Run: headless pygame with SDL's dummy video driver; simulated clock (each Clock.tick advances the game by its frame time, no real sleeping); random seed 0; keys injected as events and as key.get_pressed() state; no mouse input.
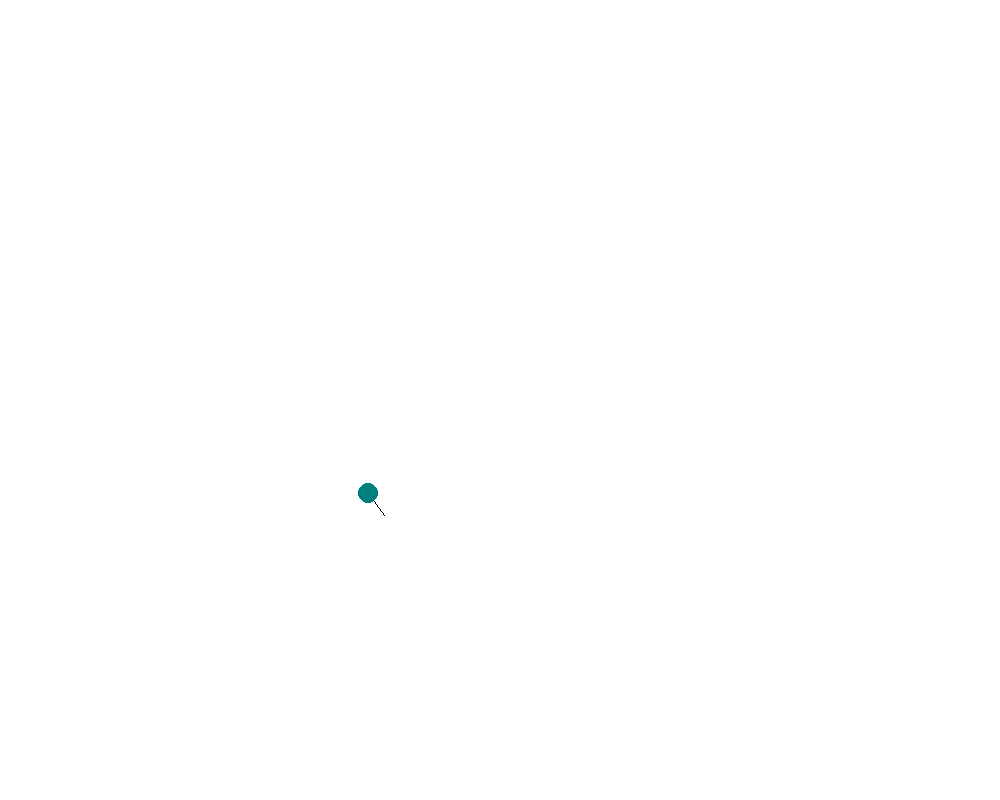
Frame 1 of 4 · flips 1–60 · no input
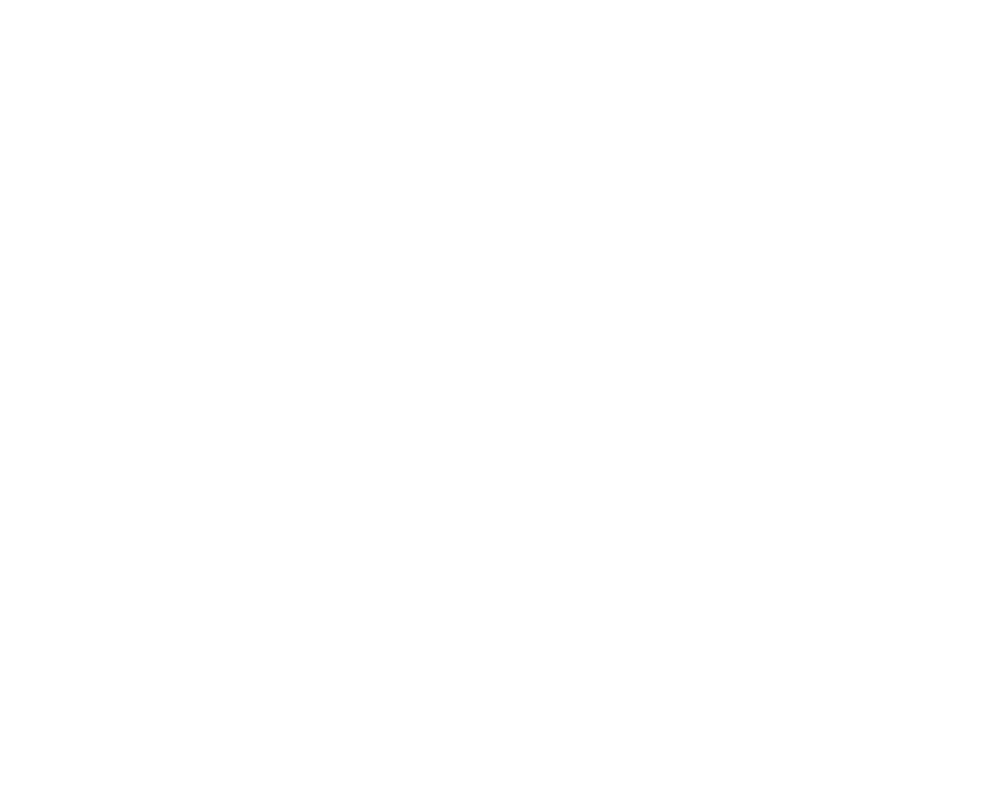
Frame 2 of 4 · flips 61–180 · tapped SPACE, RETURN · held RIGHT (→), D
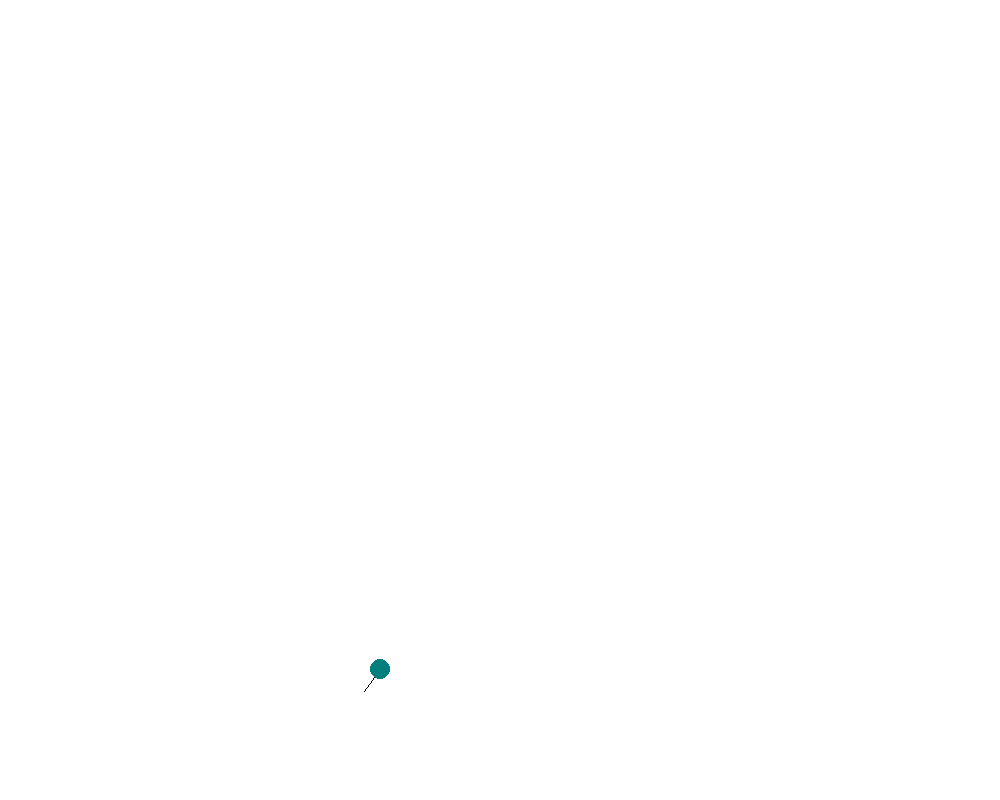
Frame 3 of 4 · flips 181–300 · held DOWN (↓), S
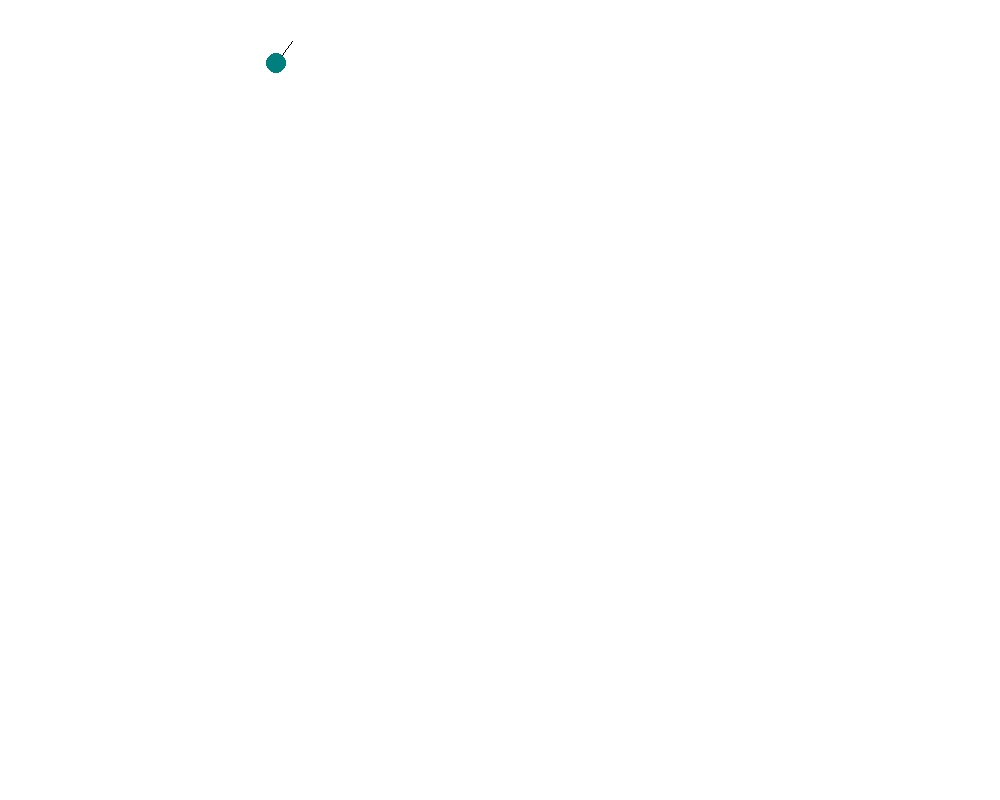
Frame 4 of 4 · flips 301–420 · held LEFT (←), A, UP (↑), W

The pygame program that drew these frames:

import pygame

class App:
    def __init__(self,title,winSize):
        self.title = title
        self.winSize = winSize

        self.initPhys()
        self.startPygame()



    def initPhys(self):
        self.ballPos = [50,49]
        x,y = self.ballPos
        self.ballDis = [round(x),round(y)]
        self.ballVec = [5.3,7.4]
        self.ballRad = 10
        self.trail = []



    def tickPhys(self):
        cx,cy = self.ballPos
        vx,vy = self.ballVec
        fx = cx + vx
        fy = cy + vy
        nx = fx
        ny = fy

        if (fx - self.ballRad) < 0:
            nx = ((fx - self.ballRad) * -1) + self.ballRad
            self.ballVec = [vx * -1, vy]

        elif (fx + self.ballRad) > self.winSize[0]:
            nx = (2 * self.winSize[0]) - fx + (2 * self.ballRad)
            self.ballVec = [vx * -1, vy]

        if (fy - self.ballRad) < 0:
            ny = ((fy - self.ballRad) * -1) + self.ballRad
            self.ballVec = [vx, vy * -1]

        elif (fy + self.ballRad) > self.winSize[1]:
            ny = (2 * self.winSize[1]) - fy + (2 * self.ballRad)
            self.ballVec = [vx, vy * -1]

        self.trail.append(self.ballDis)
        self.ballLineD = [round(nx+(vx*3)), round(ny+(vy*3))]
        self.ballPos = [nx, ny]
        self.ballDis = [round(nx), round(ny)]



    def startPygame(self):
        self.window = pygame.display.set_mode(self.winSize)
        pygame.display.set_caption(self.title)
        self.running = True
        self.clock = pygame.time.Clock()

        pygame.init()
        self.mainloop()



    def mainloop(self):
        while self.running:
            #keyboard processing
            keys = pygame.key.get_pressed()
            if keys[pygame.K_q]:
                pygame.event.post(pygame.event.Event(pygame.QUIT))

            #event processing
            for event in pygame.event.get():
                if event.type == pygame.QUIT:
                    pygame.quit()
                    self.running = False

            if not self.running:
                break

            self.tickPhys()

            self.window.fill((255,255,255))

            for t in self.trail:
                pygame.draw.circle(self.window,(0,0,0),t,0)
            pygame.draw.line(self.window,(0,0,0),self.ballDis,self.ballLineD,1)
            pygame.draw.circle(self.window,(0,127,127),self.ballDis,self.ballRad)

            pygame.display.flip()
            self.clock.tick(60)





kopts = {"title":"","winSize":(1000,800)}
app = App(**kopts)
